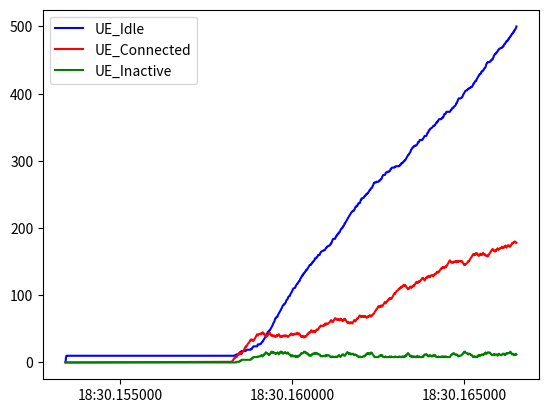

This chart was generated by the following Python code:
"""
This file is responsible for implementation of NR RRC in context of 5G Network using
Markov Chains to model RRC states, which are, idle, connected and inactive states.
"""
import random as rd
import numpy as np
import matplotlib.pyplot as plt
from datetime import datetime
from time import sleep


def is_full(list_inactive, list_connected):
    if len(list_inactive) + len(list_connected) < 273:
        return False

    return True


def is_idle_full(list_idle):
    if len(list_idle) == 500:
        return True

    return False


def sorteio_state(list_state):
    state = rd.randint(0, 2)
    if state == 0:
        UE = sorteio_idle(list_state[state])
    elif state == 1:
        if len(list_state[state]) > 8:
            UE = sorteio_connected(list_state[state])
        else:
            UE = sorteio_idle(list_state[0])
            state = 0
    elif state == 2:
        if len(list_state[state]) > 8:
            UE = sorteio_inactive(list_state[state])
        else:
            UE = sorteio_idle(list_state[0])
            state = 0

    return UE, state


def sorteio_idle(list_idle):
    # Sorteia um UE aleatoriamente que se encontra em uma posição entre 1 e 550
    # O limite de UE em idle é 550

    index = rd.randint(0, len(list_idle) - 1)
    UE = list_idle.pop(index)
    return UE


def sorteio_connected(list_connected):
    # Sorteia um UE aleatoriamente que se encontra em uma posição entre 1 e o tamanho atual da lista de UE connected
    # O limite de UE connected é 273

    index = rd.randint(0, len(list_connected) - 1)
    UE = list_connected.pop(index)
    return UE


def sorteio_inactive(list_inactive):
    # Sorteia aleatoriamente um UE que está em inactive
    # O limite de UE em inactive é 279

    index = rd.randint(0, len(list_inactive) - 1)
    UE = list_inactive.pop(index)
    return UE


def idle_to_connected(UE_idle, list_connected):
     # establish the connection between UE of origin and the network
    list_connected.append(UE_idle)


def connected_to_inactive(UE_connected, list_inactive):
     # Put the respective UE in inactive state
    list_inactive.append(UE_connected)


def inactive_to_connected(UE_inactive, list_connected):
    # Re-establish the connection between UE of origin and the network
    list_connected.append(UE_inactive)


def inactive_to_idle(UE_inactive, list_idle):
    # Releasement of UE resources
    list_idle.append(UE_inactive)


def connected_to_idle(UE_connected, list_idle):
    # Releasement of UE resources
    list_idle.append(UE_connected)


def transition(UE, list_idle, list_connected, list_inactive, state):
    if UE == 0:
        '''
        p = [idle-> idle, idle-> connected], [connected->idle, connected-> inactive], [inactive-> idle, inactive-> connected]
        '''
        p1 = [0.1, 0.9]
        p2 = [0.3, 0.7]
        p3 = [0.4, 0.6]
        if state == 0:
            next = np.random.choice([0, 1], p=p1)
            if next == 1 and is_full(list_inactive, list_connected) is False:
                idle_to_connected(UE, list_connected)
            elif next == 0 and is_idle_full(list_idle) is False:
                list_idle.append(UE)
        elif state == 1:
            #sleep(0.1)
            next = np.random.choice([0, 1], p=p2)
            if next == 0 and is_idle_full(list_idle) is False:
                connected_to_idle(UE, list_idle)
            elif next == 0 and is_idle_full(list_idle) is True:
                if is_full(list_inactive, list_connected) is False:
                    connected_to_inactive(UE, list_inactive)
            elif next == 1 and is_full(list_inactive, list_connected) is False:
                connected_to_inactive(UE, list_inactive)
            elif next == 1 and is_full(list_inactive, list_connected) is True:
                if is_idle_full(list_idle) is False:
                    connected_to_idle(UE, list_idle)
        elif state == 2:
            #sleep(0.8)
            next = np.random.choice([0, 1], p=p3)
            if next == 1 and is_full(list_inactive, list_connected) is False:
                inactive_to_connected(UE, list_connected)
            elif next == 1 and is_full(list_inactive, list_connected) is True:
                if is_idle_full(list_idle) is False:
                    inactive_to_idle(UE, list_idle)
            elif next == 0 and is_idle_full(list_idle) is False:
                inactive_to_idle(UE, list_idle)
            elif next == 0 and is_idle_full(list_idle) is True:
                if is_full(list_inactive, list_connected) is False:
                    inactive_to_connected(UE, list_connected)
    else:
        '''
        p = [idle-> idle, idle-> connected], [connected->idle, connected-> inactive], [inactive-> idle, inactive-> connected]
        '''
        p1= [0.01, 0.99]
        p2 = [0.1, 0.9]
        p3 = [0.2, 0.8]
        if state == 0:
            next = np.random.choice([0, 1], p=p1)
            if next == 1 and is_full(list_inactive, list_connected) is False:
                idle_to_connected(UE, list_connected)
            elif next == 0 and is_idle_full(list_idle) is False:
                list_idle.append(UE)
        elif state == 1:
            #sleep(0.8)
            next = np.random.choice([0, 1], p=p2)
            if next == 0 and is_idle_full(list_idle) is False:
                connected_to_idle(UE, list_idle)
            elif next == 1 and is_full(list_inactive, list_connected) is False:
                connected_to_inactive(UE, list_inactive)
        elif state == 2:
            #sleep(0.01)
            next = np.random.choice([0, 1], p=p3)
            if next == 1 and is_full(list_inactive, list_connected) is False:
                inactive_to_connected(UE, list_connected)
            elif next == 0 and is_idle_full(list_idle):
                inactive_to_idle(UE, list_idle)


UEs_idle = []
UEs_connected = []
UEs_inactive = []
states = [UEs_idle, UEs_connected, UEs_inactive]
y = []
z = []
w = []
x = []


while is_idle_full(UEs_idle) is False:
    UEs_idle.append(rd.randint(0, 1))  # Entrada de usuários na rede, 0 -> baixo consumo, 1 -> alto consumo
    if len(UEs_idle) > 10:
        UE, state = sorteio_state(states)
        transition(UE, UEs_idle, UEs_connected, UEs_inactive, state)
    y.append(len(UEs_idle))
    z.append(len(UEs_connected))
    w.append((len(UEs_inactive)))
    x.append(datetime.now())

print(UEs_idle)
print(f"Quantidade de UE idle: {len(UEs_idle)}", end='\n\n')
print(UEs_connected)
print(f"Quantidade de UE connected: {len(UEs_connected)}", end='\n\n')
print(UEs_inactive)
print(f"Quantidade de UE inactive: {len(UEs_inactive)}", end='\n\n')

plt.plot(x, y, "-b", label="UE_Idle")
plt.plot(x, z, "-r", label="UE_Connected")
plt.plot(x, w, "-g", label="UE_Inactive")
plt.legend(loc="upper left")
plt.show()
